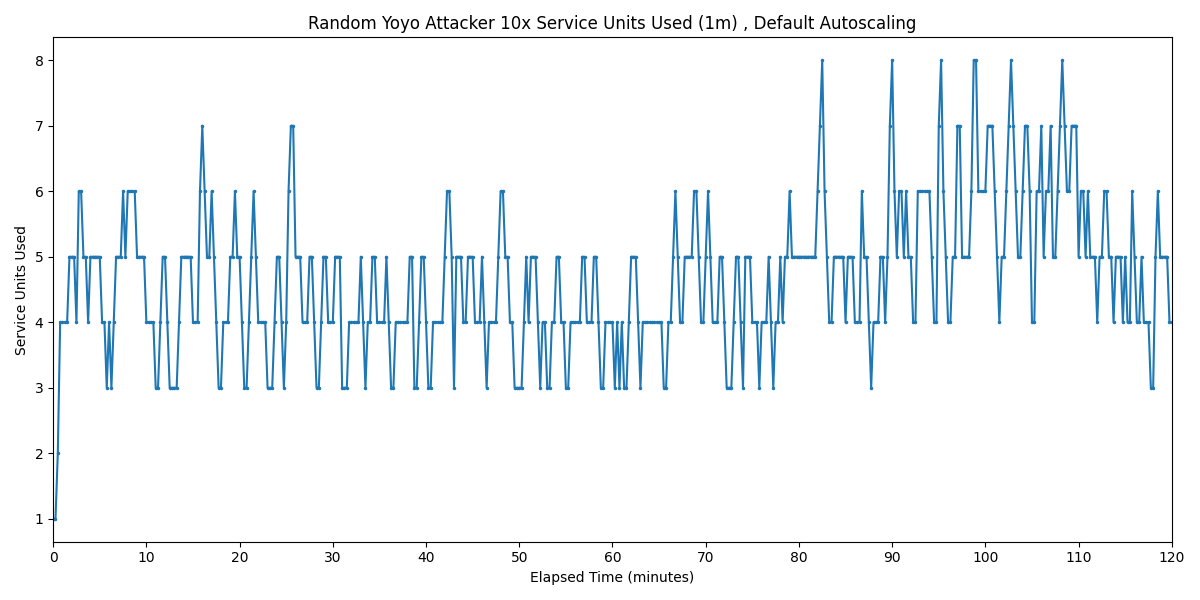

Values plotted in this chart, from the file beside it:
Timestamp, Service Units Used
2025-03-25 03:08:58.266, 1
2025-03-25 03:09:13.266, 1
2025-03-25 03:09:28.266, 2
2025-03-25 03:09:43.266, 4
2025-03-25 03:09:58.266, 4
2025-03-25 03:10:13.266, 4
2025-03-25 03:10:28.266, 4
2025-03-25 03:10:43.266, 5
2025-03-25 03:10:58.266, 5
2025-03-25 03:11:13.266, 5
2025-03-25 03:11:28.266, 4
2025-03-25 03:11:43.266, 6
2025-03-25 03:11:58.266, 6
2025-03-25 03:12:13.266, 5
2025-03-25 03:12:28.266, 5
2025-03-25 03:12:43.266, 4
2025-03-25 03:12:58.266, 5
2025-03-25 03:13:13.266, 5
2025-03-25 03:13:28.266, 5
2025-03-25 03:13:43.266, 5
2025-03-25 03:13:58.266, 5
2025-03-25 03:14:13.266, 4
2025-03-25 03:14:28.266, 4
2025-03-25 03:14:43.266, 3
2025-03-25 03:14:58.266, 4
2025-03-25 03:15:13.266, 3
2025-03-25 03:15:28.266, 4
2025-03-25 03:15:43.266, 5
2025-03-25 03:15:58.266, 5
2025-03-25 03:16:13.266, 5
2025-03-25 03:16:28.266, 6
2025-03-25 03:16:43.266, 5
2025-03-25 03:16:58.266, 6
2025-03-25 03:17:13.266, 6
2025-03-25 03:17:28.266, 6
2025-03-25 03:17:43.266, 6
2025-03-25 03:17:58.266, 5
2025-03-25 03:18:13.266, 5
2025-03-25 03:18:28.266, 5
2025-03-25 03:18:43.266, 5
2025-03-25 03:18:58.266, 4
2025-03-25 03:19:13.266, 4
2025-03-25 03:19:28.266, 4
2025-03-25 03:19:43.266, 4
2025-03-25 03:19:58.266, 3
2025-03-25 03:20:13.266, 3
2025-03-25 03:20:28.266, 4
2025-03-25 03:20:43.266, 5
2025-03-25 03:20:58.266, 5
2025-03-25 03:21:13.266, 4
2025-03-25 03:21:28.266, 3
2025-03-25 03:21:43.266, 3
2025-03-25 03:21:58.266, 3
2025-03-25 03:22:13.266, 3
2025-03-25 03:22:28.266, 4
2025-03-25 03:22:43.266, 5
2025-03-25 03:22:58.266, 5
2025-03-25 03:23:13.266, 5
2025-03-25 03:23:28.266, 5
2025-03-25 03:23:43.266, 5
... 421 more rows
